4-way image classification set "CLAHE" from GitHub (semooww/Cheetah); label vocabulary: normal, cataract, glaucoma, retina disease.

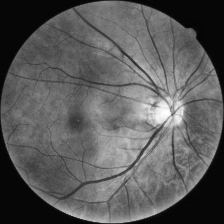
Label: normal

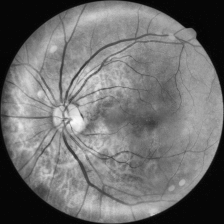
Label: normal

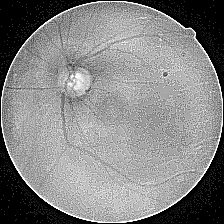
Label: cataract

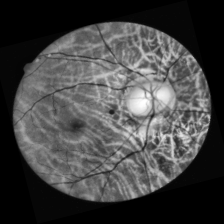
Label: retina disease

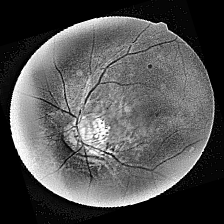
Label: glaucoma

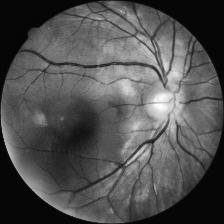
Label: glaucoma
